Run: headless pygame with SDL's dummy video driver; simulated clock (each Clock.tick advances the game by its frame time, no real sleeping); random seed 0; keys injected as events and as key.get_pressed() state; no mouse input.
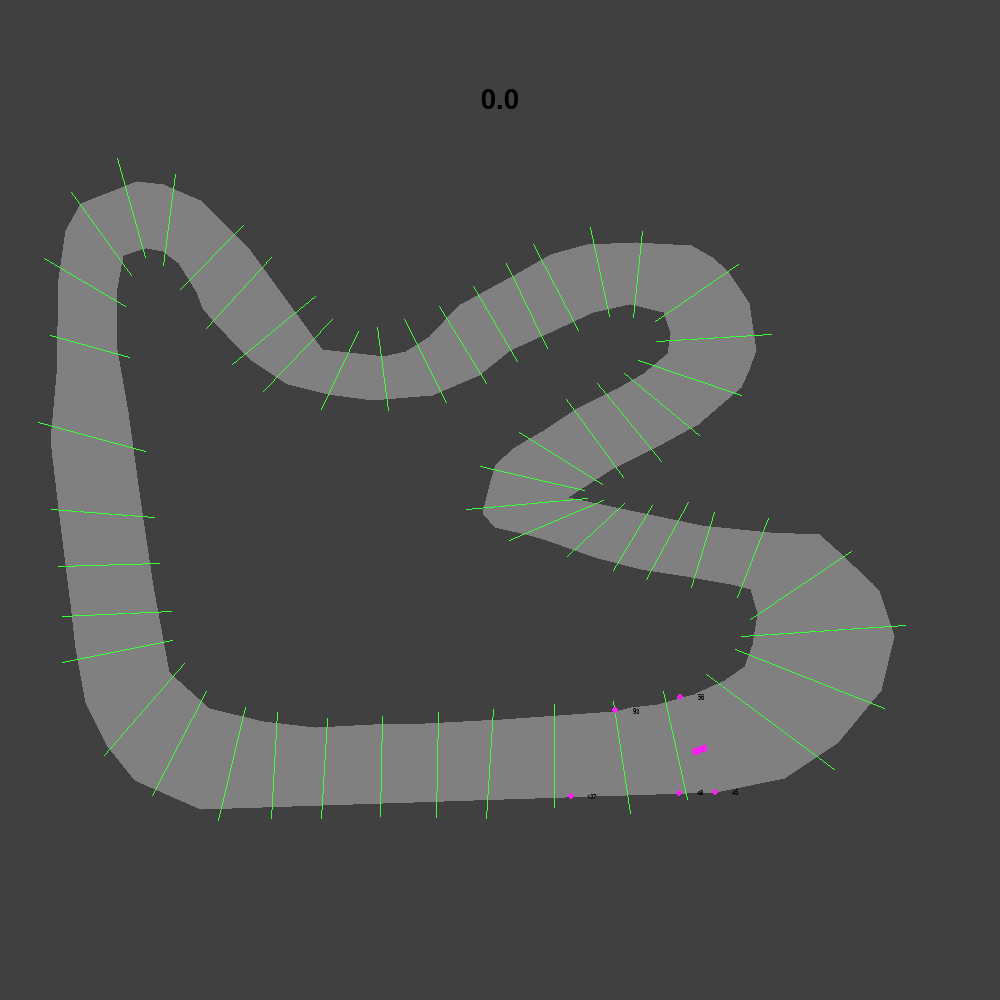
Frame 1 of 4 · flips 1–60 · no input
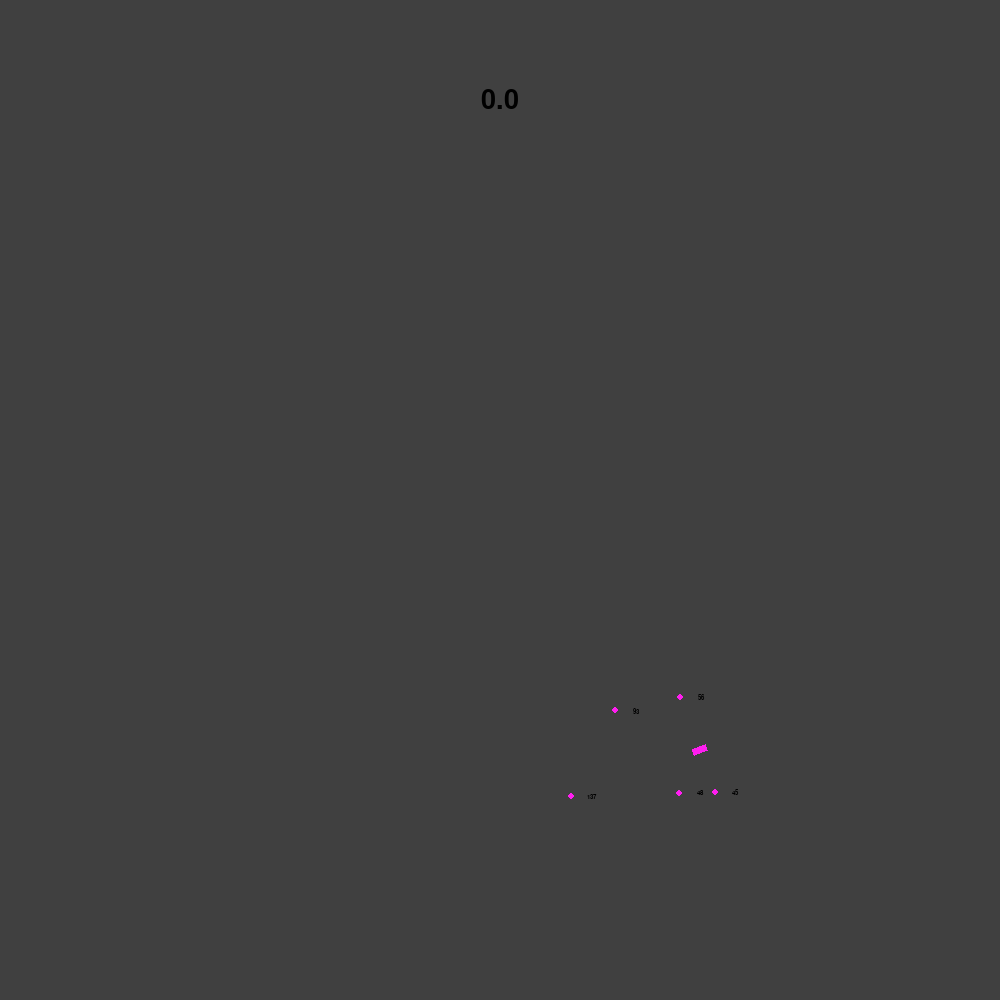
Frame 2 of 4 · flips 61–180 · tapped SPACE, RETURN · held RIGHT (→), D
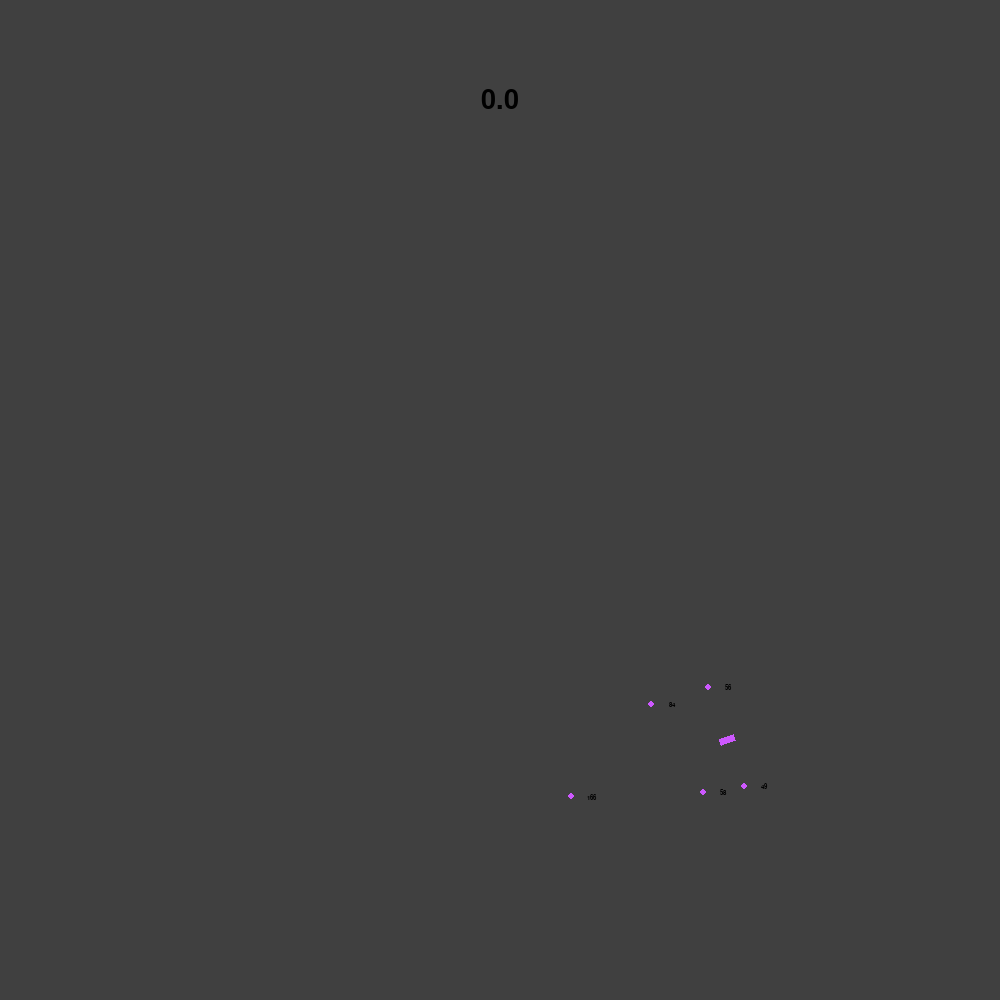
Frame 3 of 4 · flips 181–300 · held DOWN (↓), S
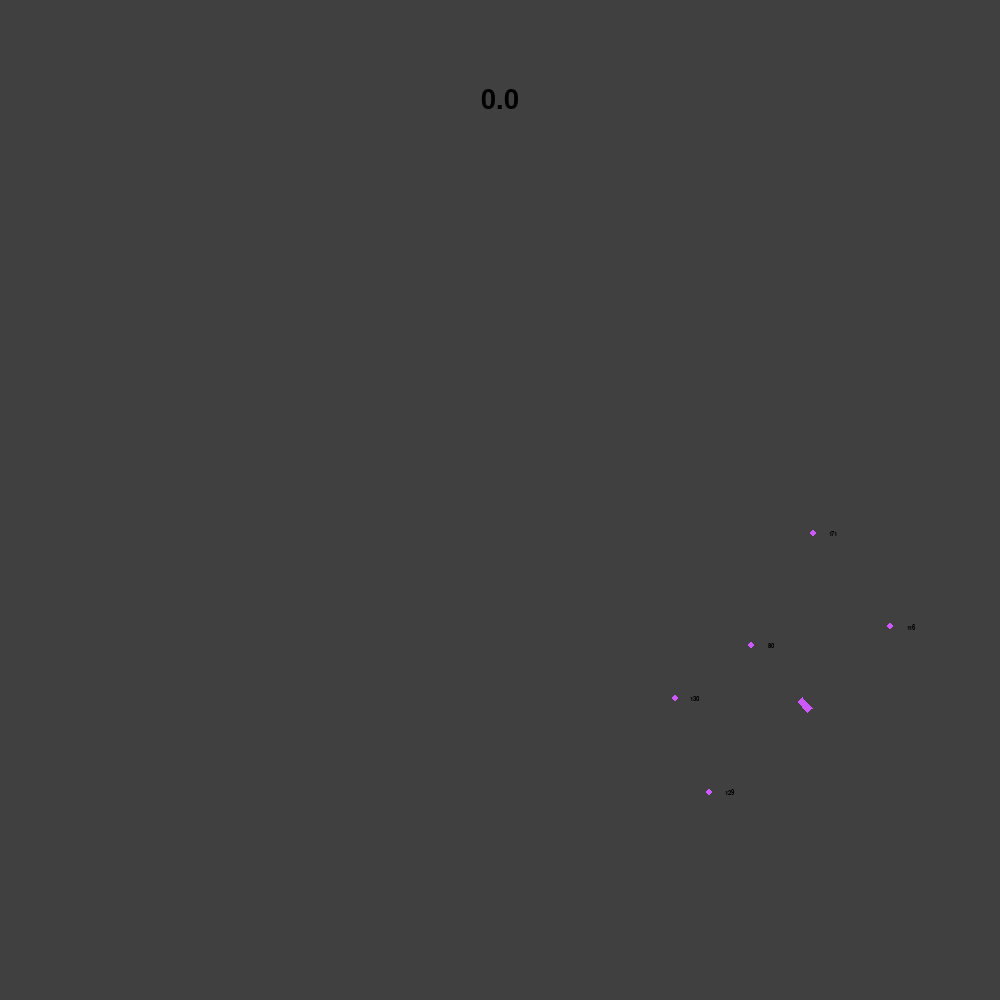
Frame 4 of 4 · flips 301–420 · held LEFT (←), A, UP (↑), W

The pygame program that drew these frames:

import pygame, sys, random, math

pygame.init()

screen = pygame.display.set_mode((1000, 1000))
clock = pygame.time.Clock()
pygame.display.set_caption('Racing By Lachlan Dauth')

track = [(200, 200), (220, 220), (250, 250), (322, 349), (384, 356), (406, 351), (430, 336), (459, 305), (516, 274), (551, 254), (587, 244), (635, 242), (691, 245), (712, 257), (728, 271), (749, 303), (756, 350), (749, 369), (741, 387), (698, 424), (663, 443), (613, 468), (568, 497), (701, 525), (769, 532), (819, 534), (837, 550), (872, 583), (879, 591), (894, 636), (881, 690), (838, 742), (784, 778), (716, 792), (201, 809), (135, 780), (107, 745), (86, 703), (76, 648), (71, 604), (60, 517), (51, 440), (57, 373), (59, 278), (66, 230), (81, 203), (137, 181), (163, 184)]
itrack = [(124, 255), (146, 248), (162, 251), (178, 263), (188, 279), (196, 292), (202, 308), (212, 320), (226, 335), (237, 347), (252, 361), (287, 384), (327, 394), (372, 400), (433, 395), (480, 375), (511, 350), (551, 332), (594, 312), (630, 304), (663, 312), (670, 333), (667, 353), (643, 373), (617, 388), (578, 407), (543, 430), (514, 447), (495, 464), (489, 484), (482, 513), (494, 527), (525, 534), (546, 540), (594, 557), (640, 569), (685, 576), (730, 584), (750, 589), (757, 613), (752, 644), (744, 666), (724, 680), (693, 694), (657, 704), (630, 707), (614, 711), (501, 719), (424, 723), (372, 724), (315, 727), (264, 721), (210, 708), (170, 672), (154, 586), (141, 499), (129, 412), (117, 344), (117, 293)]

Goals = [[(663, 691), (687, 799)], [(613, 701), (630, 813)], [(554, 704), (554, 807)], [(493, 709), (486, 818)], [(438, 712), (436, 817)], [(382, 716), (380, 816)], [(327, 718), (321, 818)], [(277, 712), (271, 818)], [(245, 707), (218, 820)], [(206, 691), (152, 795)], [(184, 663), (104, 755)], [(172, 640), (62, 662)], [(171, 611), (62, 616)], [(159, 563), (58, 566)], [(154, 517), (51, 509)], [(145, 451), (38, 422)], [(129, 357), (50, 335)], [(125, 306), (44, 258)], [(131, 275), (71, 192)], [(145, 257), (117, 158)], [(163, 265), (175, 174)], [(180, 289), (243, 225)], [(206, 328), (271, 257)], [(232, 364), (315, 296)], [(263, 391), (332, 319)], [(321, 409), (358, 331)], [(388, 410), (377, 327)], [(446, 402), (404, 319)], [(486, 383), (439, 306)], [(517, 361), (473, 286)], [(547, 348), (506, 263)], [(578, 330), (533, 244)], [(609, 316), (590, 227)], [(633, 317), (642, 231)], [(655, 321), (738, 264)], [(656, 341), (771, 334)], [(638, 360), (741, 395)], [(624, 373), (699, 435)], [(597, 383), (661, 461)], [(566, 399), (623, 477)], [(519, 432), (602, 484)], [(480, 466), (584, 490)], [(466, 509), (587, 498)], [(509, 540), (603, 500)], [(567, 556), (624, 503)], [(613, 570), (652, 505)], [(646, 579), (688, 502)], [(691, 587), (714, 512)], [(737, 597), (768, 518)], [(750, 619), (851, 551)], [(741, 636), (905, 625)], [(735, 649), (884, 708)], [(706, 674), (834, 769)]]

font = pygame.font.SysFont('arial', 40)
sfont = pygame.font.SysFont('arial', 10)
Color_line=(60,255,60)

def hsv_to_rgb(h, s, v):
    if s == 0.0: v*=255; return (v, v, v)
    i = int(h*6.) # XXX assume int() truncates!
    f = (h*6.)-i; p,q,t = int(255*(v*(1.-s))), int(255*(v*(1.-s*f))), int(255*(v*(1.-s*(1.-f)))); v*=255; i%=6
    if i == 0: return (v, t, p)
    if i == 1: return (q, v, p)
    if i == 2: return (p, v, t)
    if i == 3: return (p, q, v)
    if i == 4: return (t, p, v)
    if i == 5: return (v, p, q)

class Car:
    x = 700.0
    y = 750.0
    x_speed = 0.0
    y_speed = 0.0
    Speed = 0.0
    p_point = 52
    score = 0.0
    lenght = 7
    width = 3
    angle = -110
    Slip = 1
    SlipTurn = 0.5
    Drift = 0.8
    Acc = 0.5
    Turn = 3

    points = [[0,0],[0,0],[0,0],[0,0]]
    points_rot = [[0,0],[0,0],[0,0],[0,0]]

    def __init__(self):
        self.colour = hsv_to_rgb(random.random(), random.uniform(0.5, 1), 1)
        self.Bat_rad = 2000
        self.Bat_count = 5
        self.Bat_range = 360/(self.Bat_count-1)
        self.fov = 1/2
        self.Bat_range = self.Bat_range * self.fov

        self.Bat = []

        for i in range(self.Bat_count):
            self.Bat.append(rot(0,self.Bat_rad,0,0,self.Bat_range*i))
        self.Bat_rot = self.Bat

    def box_build(self):

        self.points_rot = [[self.x-self.width,self.y-self.lenght],[self.x-self.width,self.y+self.lenght],[self.x+self.width,self.y+self.lenght],[self.x+self.width,self.y-self.lenght]]

        for i in range(len(self.points_rot)):
            self.points[i][0] = rot(self.points_rot[i][0],self.points_rot[i][1],self.x,self.y,self.angle)[0]
            self.points[i][1] = rot(self.points_rot[i][0],self.points_rot[i][1],self.x,self.y,self.angle)[1]


        for i in range(self.Bat_count):
            self.Bat[i] = (rot(0,self.Bat_rad,0,0,self.Bat_range*i)[0] + self.x, rot(0,self.Bat_rad,0,0,self.Bat_range*i)[1] + self.y)
        for i in range(self.Bat_count):
            self.Bat_rot[i] = rot(self.Bat[i][0],self.Bat[i][1],self.x,self.y,self.angle + 180 - (180*self.fov))
    
    def echo(self,i):
        dists = []
        pts = []
        for j in range(len(track)):
            dist = intersect(self.Bat_rot[i], (self.x,self.y), (track[j][0], track[j][1]), (track[(j+1)%(len(track))][0], track[(j+1)%(len(track))][1]))
            if dist != None:
                pts.append(dist)
                dists.append(abs(math.sqrt(((dist[0]-self.x) ** 2) + ((dist[1]-self.y) ** 2))))
        for j in range(len(itrack)):
            dist = intersect(self.Bat_rot[i], (self.x,self.y), (itrack[j][0], itrack[j][1]), (itrack[(j+1)%(len(itrack))][0], itrack[(j+1)%(len(itrack))][1]))
            if dist != None:
                pts.append(dist)
                dists.append(abs(math.sqrt(((dist[0]-self.x) ** 2) + ((dist[1]-self.y) ** 2))))
        if len(dists) > 0:
            pygame.draw.circle(screen, self.colour, pts[dists.index(min(dists))],3)
            hit_surface = sfont.render(str(round(min(dists))),True,(0,0,0))
            hit_rect = hit_surface.get_rect(center = (pts[dists.index(min(dists))][0] + 20, pts[dists.index(min(dists))][1]))
            screen.blit(hit_surface, hit_rect)
            return(self.Bat_rad - (min(dists)))
        else:
            return(0)

    def draw(self, screen):
        pygame.draw.polygon(screen, self.colour, self.points, 0)

    def check_point(self, Goals):
        for i in range(len(self.points)):
            for j in range(len(Goals)):
                check = intersect((self.points[i][0], self.points[i][1]), (self.points[(i+1)%4][0], self.points[(i+1)%4][1]), (Goals[j][0][0], Goals[j][0][1]), (Goals[j][1][0], Goals[j][1][1]))
                if check != None and j == (self.p_point + 1)% len(Goals):
                    self.score += 2
                    self.p_point = j

    def check_if_dead(self):
        for i in range(len(self.points)):
            for j in range(len(track)):
                result = intersect((self.points[i][0], self.points[i][1]), (self.points[(i+1)%4][0], self.points[(i+1)%4][1]), (track[j][0], track[j][1]), (track[(j+1)%(len(track))][0], track[(j+1)%(len(track))][1]))
                if result != None:
                    return True
        for i in range(len(self.points)):
            for j in range(len(itrack)):
                result = intersect((self.points[i][0], self.points[i][1]), (self.points[(i+1)%4][0], self.points[(i+1)%4][1]), (itrack[j][0], itrack[j][1]), (itrack[(j+1)%(len(itrack))][0], itrack[(j+1)%(len(itrack))][1]))
                if result != None:
                    return True
        return False

    def move(self, f, b, l, r):
        self.Speed -= (self.Speed * (self.Slip/60))
        self.x_speed -= (self.x_speed * (self.Slip/60))
        self.y_speed -= (self.y_speed * (self.Slip/60))
        self.driftSpeed = math.sqrt((self.x_speed ** 2) + (self.y_speed ** 2))
        self.driftAngle = ((math.degrees(math.atan2(-1*self.y_speed,self.x_speed)) - 90 + self.angle)%360)/18
        if self.driftAngle > 10:
            self.driftAngle = -1 * (10 - (self.driftAngle%10))

        if f:
            self.Speed += self.Acc
        if b:
            self.Speed -= self.Acc
        if l:
            self.angle -= ((self.Speed*(1-self.Drift)) + (math.sqrt((self.x_speed * self.x_speed) + (self.y_speed * self.y_speed)))*self.Drift) * self.Turn
            self.Speed -= (self.Speed * (self.SlipTurn/60))
            self.x_speed -= (self.x_speed * (self.SlipTurn/60))
            self.y_speed -= (self.y_speed * (self.SlipTurn/60))
        if r:
            self.angle += ((self.Speed*(1-self.Drift)) + (math.sqrt((self.x_speed * self.x_speed) + (self.y_speed * self.y_speed)))*self.Drift) * self.Turn
            self.Speed -= (self.Speed * (self.SlipTurn/60))
            self.x_speed -= (self.x_speed * (self.SlipTurn/60))
            self.y_speed -= (self.y_speed * (self.SlipTurn/60))
            
        self.x_speed = ((self.Speed *  math.sin(math.radians(self.angle)))*(1-self.Drift)) + (self.x_speed * self.Drift)
        self.y_speed = ((self.Speed * -1 * math.cos(math.radians(self.angle)))*(1-self.Drift)) + (self.y_speed * self.Drift)
        self.x += self.x_speed
        self.y += self.y_speed


def score_display(frames):
    score_surface = font.render(str(frames),True,(0,0,0))
    score_rect = score_surface.get_rect(center = (500,100))
    screen.blit(score_surface, score_rect)

def drawTrack(ml):
    pygame.draw.rect(screen,(64,64,64),(0,0,1000,1000))
    if ml:
        pygame.draw.polygon(screen, (128,128,128), track, 0)
        pygame.draw.polygon(screen, (64,64,64), itrack, 0)

        for i in range(len(Goals)):
            pygame.draw.line(screen,Color_line,Goals[i][0],Goals[i][1])

def intersect(p1, p2, p3, p4):
    x1,y1 = p1
    x2,y2 = p2
    x3,y3 = p3
    x4,y4 = p4
    denom = (y4-y3)*(x2-x1) - (x4-x3)*(y2-y1)
    if denom == 0: # parallel
        return None
    ua = ((x4-x3)*(y1-y3) - (y4-y3)*(x1-x3)) / denom
    if ua < 0 or ua > 1: # out of range
        return None
    ub = ((x2-x1)*(y1-y3) - (y2-y1)*(x1-x3)) / denom
    if ub < 0 or ub > 1: # out of range
        return None
    x = x1 + ua * (x2-x1)
    y = y1 + ua * (y2-y1)
    return (x,y)

def rot(x1,y1,x2,y2,a):
    n_x = ((x1-x2) * math.cos(math.radians(a)))-((y1-y2) * math.sin(math.radians(a)))+x2
    n_y = ((y1-y2) * math.cos(math.radians(a)))+((x1-x2) * math.sin(math.radians(a)))+y2
    return (n_x,n_y)

def main():
    car = Car()

    ml = True

    frames = 0

    run = True

    forward = False
    back = False
    left = False
    right = False

    while run:
        frames += 1

        for event in pygame.event.get():
            if event.type == pygame.QUIT:
                pygame.quit()
                sys.exit()
            if event.type == pygame.KEYDOWN:
                if event.key ==  pygame.K_w:
                    forward = True
                if event.key ==  pygame.K_s:
                    back = True
                if event.key ==  pygame.K_a:
                    left = True
                if event.key ==  pygame.K_d:
                    right = True
                if event.key ==  pygame.K_SPACE:
                    ml = not ml


            if event.type == pygame.KEYUP:
                if event.key ==  pygame.K_w:
                    forward = False
                if event.key ==  pygame.K_s:
                    back = False
                if event.key ==  pygame.K_a:
                    left = False
                if event.key ==  pygame.K_d:
                    right = False
        
        drawTrack(ml)

        car.box_build()

        for i in range(car.Bat_count):
            car.echo(i)

        car.check_point(Goals)

        car.move(forward, back, left, right)

        car.draw(screen)

        if car.check_if_dead() == True:
            car = Car()
        score_display(car.score)
        
        pygame.display.update()
        clock.tick(20)

main()
